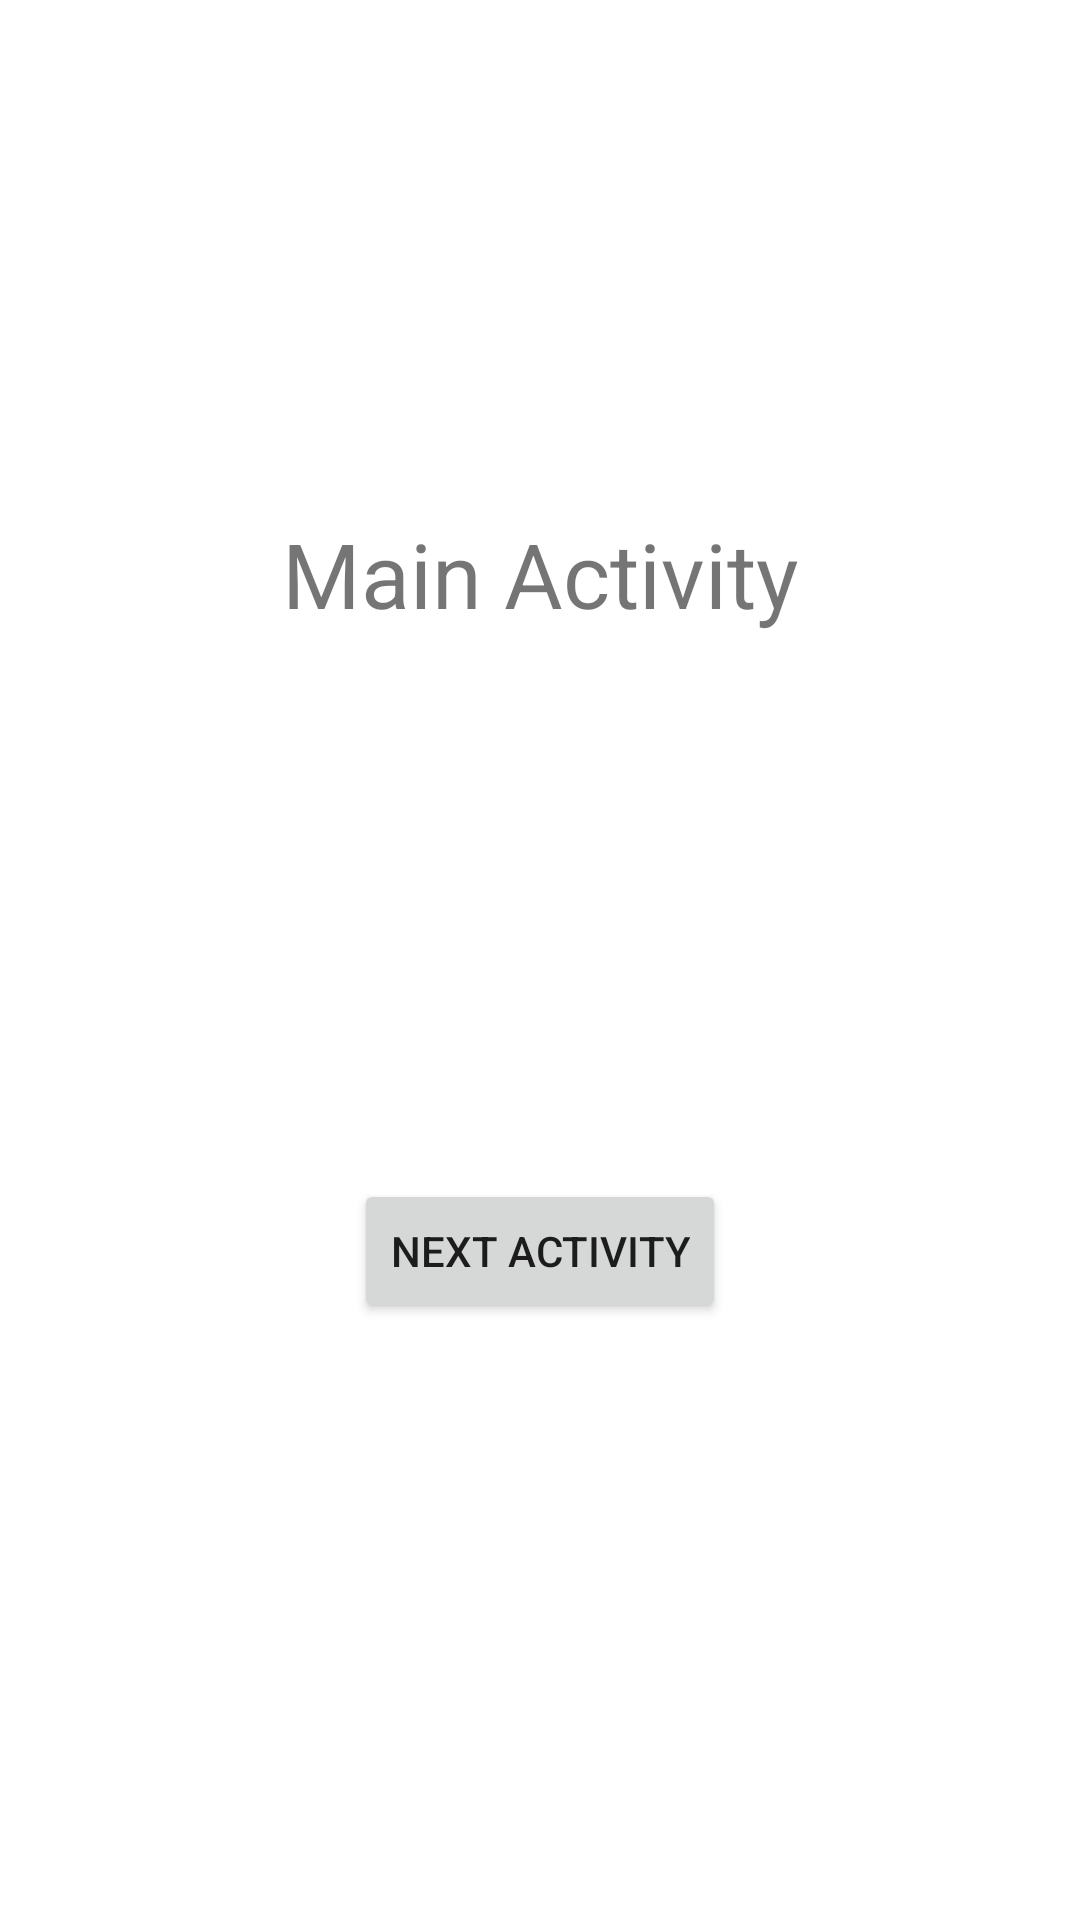

Here is an Android app screen rendered from its layout file. Give the layout XML and the strings, colors and styles it references.
<!-- AndroidManifest.xml: application theme Theme.JavaHomeTasks -->
<!-- res/layout/activity_main.xml -->
<?xml version="1.0" encoding="utf-8"?>
<androidx.constraintlayout.widget.ConstraintLayout xmlns:android="http://schemas.android.com/apk/res/android"
    xmlns:app="http://schemas.android.com/apk/res-auto"
    xmlns:tools="http://schemas.android.com/tools"
    android:layout_width="match_parent"
    android:layout_height="match_parent"
    tools:context=".activity.MainActivity">


    <TextView
        android:id="@+id/tv_member"
        android:layout_width="wrap_content"
        android:layout_height="wrap_content"
        android:text="Main Activity"
        android:textSize="30dp"
        app:layout_constraintBottom_toBottomOf="parent"
        app:layout_constraintLeft_toLeftOf="parent"
        app:layout_constraintRight_toRightOf="parent"
        app:layout_constraintTop_toTopOf="parent"
        app:layout_constraintVertical_bias="0.285" />

    <Button
        android:id="@+id/btn_next_activity"
        android:layout_width="wrap_content"
        android:layout_height="wrap_content"
        android:text="next activity"
        app:layout_constraintBottom_toBottomOf="parent"
        app:layout_constraintLeft_toLeftOf="parent"
        app:layout_constraintRight_toRightOf="parent"
        app:layout_constraintTop_toTopOf="parent"
        app:layout_constraintVertical_bias="0.664" />

</androidx.constraintlayout.widget.ConstraintLayout>
<!-- resources referenced by this layout -->
<resources>
  <style name="Theme.JavaHomeTasks" parent="Theme.MaterialComponents.DayNight.DarkActionBar">
          
          <item name="colorPrimary">@color/purple_500</item>
          <item name="colorPrimaryVariant">@color/purple_700</item>
          <item name="colorOnPrimary">@color/white</item>
          
          <item name="colorSecondary">@color/teal_200</item>
          <item name="colorSecondaryVariant">@color/teal_700</item>
          <item name="colorOnSecondary">@color/black</item>
          
          <item name="android:statusBarColor" tools:targetApi="l">?attr/colorPrimaryVariant</item>
          
      </style>
  <!-- not gathered from this repository: default colours our renderer supplied (Android Studio template values) -->
  <color name="purple_500">#FF6200EE</color>
  <color name="purple_700">#FF3700B3</color>
  <color name="teal_200">#FF03DAC5</color>
  <color name="teal_700">#FF018786</color>
  <color name="black">#FF000000</color>
  <color name="white">#FFFFFFFF</color>
</resources>
